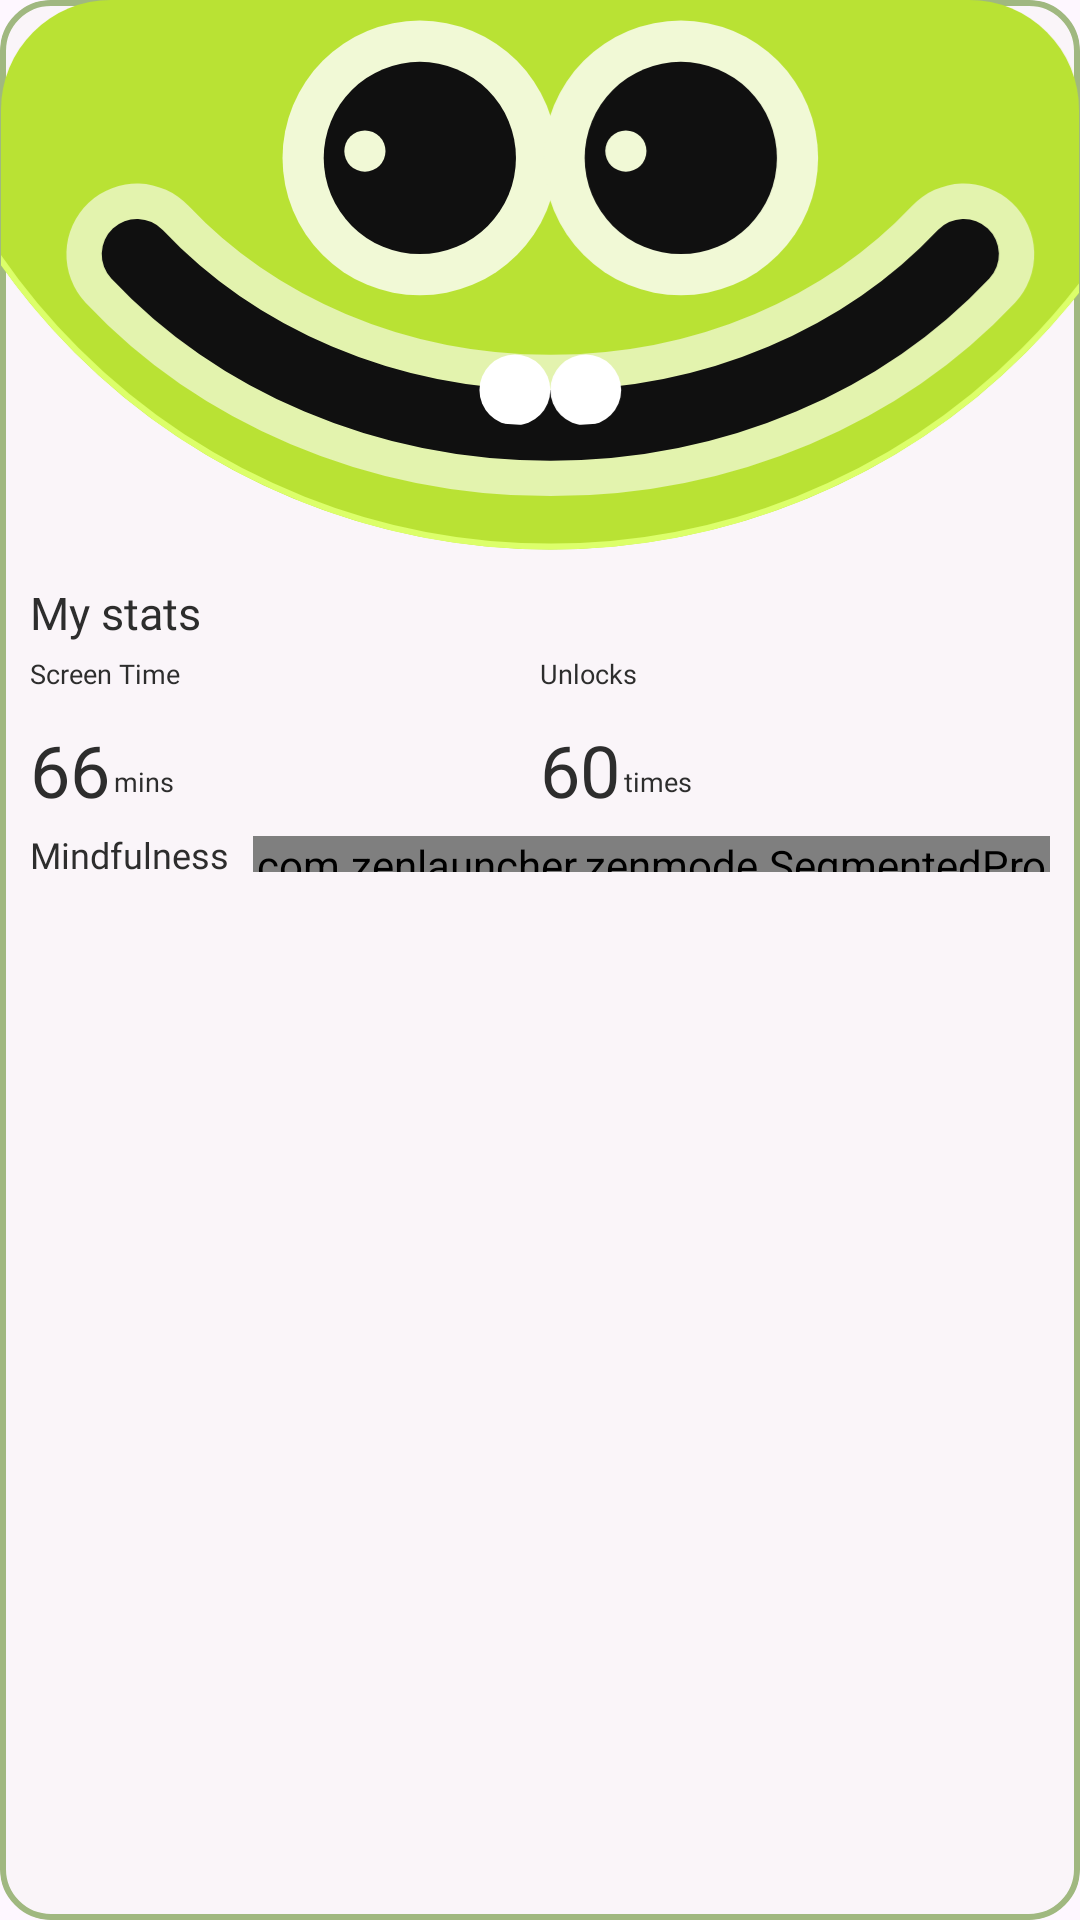

This screen was rendered from an Android layout file. Write that file and the resources it references.
<!-- AndroidManifest.xml: application theme Theme.ZenMode -->
<!-- res/layout/layout_widget_stats.xml -->
<LinearLayout xmlns:android="http://schemas.android.com/apk/res/android"
    xmlns:app="http://schemas.android.com/apk/res-auto"
    android:layout_width="match_parent"
    android:layout_height="match_parent"
    android:background="@drawable/bg_rounded_green_transparent"
    android:orientation="vertical"
    android:clipToOutline="true">

    
    <ImageView
        android:id="@+id/img_face"
        android:layout_width="match_parent"
        android:layout_height="wrap_content"
        android:adjustViewBounds="true"
        android:layout_gravity="center_horizontal"
        android:scaleType="fitCenter"
        android:layout_marginBottom="4dp"
        android:src="@drawable/face_happy"
        android:contentDescription="Face" />

    <LinearLayout
        android:layout_width="match_parent"
        android:layout_height="115dp"
        android:orientation="vertical"
        android:paddingStart="10dp"
        android:paddingEnd="10dp"
        android:paddingBottom="11dp">

        
        <TextView
            android:id="@+id/txt_title"
            android:layout_width="wrap_content"
            android:layout_height="wrap_content"
            android:text="My stats"
            android:textSize="15sp"
            android:fontFamily="@font/cabinet_grotesk_extrabold"
            android:textColor="@color/zen_text_primary"
            android:layout_marginBottom="4dp" />

        
        <LinearLayout
            android:layout_width="match_parent"
            android:layout_height="wrap_content"
            android:orientation="horizontal">
            
            <TextView
                android:layout_width="0dp"
                android:layout_height="wrap_content"
                android:layout_weight="1"
                android:text="Screen Time"
                android:textSize="9sp"
                android:maxLines="1"
                android:ellipsize="end"
                android:fontFamily="@font/bricolage_grotesque_semi_bold"
                android:textColor="@color/zen_text_primary" />
                
            <TextView
                android:layout_width="0dp"
                android:layout_height="wrap_content"
                android:layout_weight="1"
                android:text="Unlocks"
                android:textSize="9sp"
                android:maxLines="1"
                android:ellipsize="end"
                android:fontFamily="@font/bricolage_grotesque_semi_bold"
                android:textColor="@color/zen_text_primary"/>
        </LinearLayout>

        
        <LinearLayout
            android:layout_width="match_parent"
            android:layout_height="wrap_content"
            android:orientation="horizontal"
            android:layout_marginBottom="4dp">

            <LinearLayout
                android:layout_width="0dp"
                android:layout_height="wrap_content"
                android:layout_weight="1"
                android:orientation="horizontal"
                android:baselineAligned="false">
                <TextView
                    android:id="@+id/txt_screen_time"
                    android:layout_width="wrap_content"
                    android:layout_height="42dp"
                    android:text="66"
                    android:textSize="25sp"
                    app:autoSizeTextType="uniform"
                    app:autoSizeMinTextSize="20sp"
                    app:autoSizeMaxTextSize="32sp"
                    app:autoSizeStepGranularity="2sp"
                    android:fontFamily="@font/reddit_mono_600_normal"
                    android:textColor="@color/zen_text_primary"
                    android:gravity="bottom" />
                <TextView
                    android:layout_width="wrap_content"
                    android:layout_height="wrap_content"
                    android:text="mins"
                    android:textSize="9sp"
                    android:layout_gravity="bottom"
                    android:paddingBottom="6dp"
                    android:fontFamily="@font/reddit_mono_600_normal"
                    android:textColor="@color/zen_text_primary" />
            </LinearLayout>

            <LinearLayout
                android:layout_width="0dp"
                android:layout_height="wrap_content"
                android:layout_weight="1"
                android:orientation="horizontal"
                android:baselineAligned="false">
                <TextView
                    android:id="@+id/txt_unlocks"
                    android:layout_width="wrap_content"
                    android:layout_height="42dp"
                    android:text="60"
                    android:textSize="25sp"
                    app:autoSizeTextType="uniform"
                    app:autoSizeMinTextSize="20sp"
                    app:autoSizeMaxTextSize="32sp"
                    app:autoSizeStepGranularity="2sp"
                    android:fontFamily="@font/reddit_mono_600_normal"
                    android:textColor="@color/zen_text_primary" 
                    android:gravity="bottom"/>
                <TextView
                    android:layout_width="wrap_content"
                    android:layout_height="wrap_content"
                    android:text="times"
                    android:textSize="9sp"
                    android:layout_gravity="bottom"
                    android:paddingBottom="6dp"
                    android:fontFamily="@font/reddit_mono_600_normal"
                    android:textColor="@color/zen_text_primary" />
            </LinearLayout>
        </LinearLayout>

        
        <LinearLayout
            android:layout_width="match_parent"
            android:layout_height="wrap_content"
            android:orientation="horizontal"
            android:gravity="center_vertical">
            
            <TextView
                android:layout_width="wrap_content"
                android:layout_height="wrap_content"
                android:text="Mindfulness"
                android:textSize="12sp"
                android:fontFamily="@font/cabinet_grotesk_bold"
                android:textColor="@color/zen_text_primary"
                android:layout_marginEnd="8dp"/>
                
            <com.zenlauncher.zenmode.SegmentedProgressBar
                android:id="@+id/progress_mindfulness"
                android:layout_width="match_parent"
                android:layout_height="12dp" />
        </LinearLayout>
    </LinearLayout>

</LinearLayout>
<!-- resources referenced by this layout -->
<resources>
  <color name="zen_text_primary">#2D2D2D</color>
  <!-- drawable bg_rounded_green_transparent (drawable) -->
  <?xml version="1.0" encoding="utf-8"?>
  <shape xmlns:android="http://schemas.android.com/apk/res/android"
      android:shape="rectangle">
      <corners android:radius="16dp" />
      <solid android:color="#1AD3E2C3" />
      <stroke android:width="2dp" android:color="#A0B880" />
  </shape>
  <!-- drawable face_happy: vector/xml drawable (drawable, 2408 chars, omitted) -->
  <style name="Theme.ZenMode" parent="Base.Theme.ZenMode" />
  <style name="Base.Theme.ZenMode" parent="Theme.Material3.DayNight.NoActionBar">
          <item name="android:statusBarColor">@android:color/transparent</item>
          <item name="android:navigationBarColor">@android:color/transparent</item>
          <item name="android:windowLayoutInDisplayCutoutMode">shortEdges</item>
      </style>
</resources>
